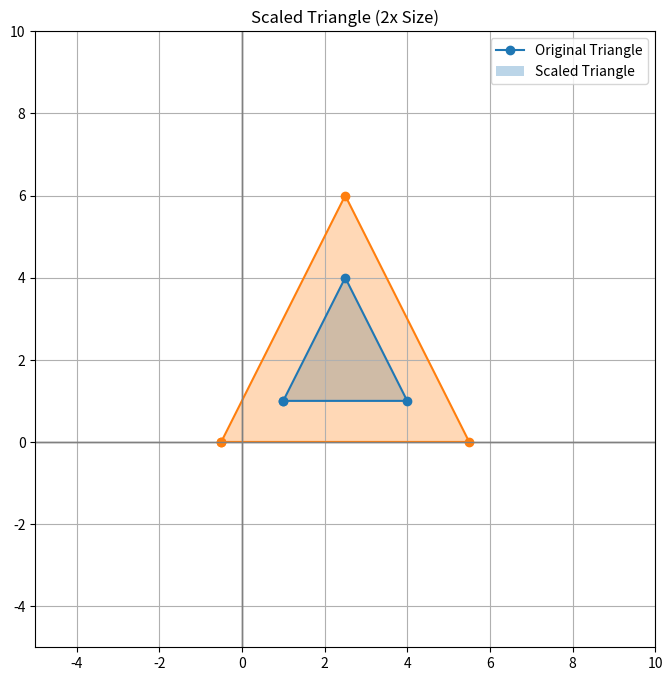

Generate this figure with matplotlib:
import numpy as np
import matplotlib.pyplot as plt

def scale_point(point, scale_factor, origin):
    """Scale a point relative to a given origin by a specific factor."""
    ox, oy = origin
    px, py = point

    # Scale the point
    qx = ox + scale_factor * (px - ox)
    qy = oy + scale_factor * (py - oy)
    
    return (qx, qy)

def scale_triangle(vertices, scale_factor, origin):
    """Scale a triangle around a specified point."""
    return [scale_point(vertex, scale_factor, origin) for vertex in vertices]

def plot_triangle(vertices, title):
    """Plot the triangle."""
    x_vals, y_vals = zip(*vertices)  # Unzip points into x and y coordinates
    x_vals += (x_vals[0],)  # Close the triangle
    y_vals += (y_vals[0],)  # Close the triangle
    plt.plot(x_vals, y_vals, marker='o')
    plt.fill(x_vals, y_vals, alpha=0.3)
    plt.title(title)
    plt.xlim(-5, 10)
    plt.ylim(-5, 10)
    plt.axhline(0, color='grey', lw=1)
    plt.axvline(0, color='grey', lw=1)
    plt.grid(True)

if __name__ == "__main__":
    # Define the original triangle vertices
    triangle_vertices = [(1, 1), (4, 1), (2.5, 4)]
    
    # Define the scaling factor and the origin point
    scaling_factor = 2  # Magnify to twice the size
    origin_point = (2.5, 2)  # Fixed point (could be the centroid or another point)

    # Scale the triangle
    scaled_vertices = scale_triangle(triangle_vertices, scaling_factor, origin_point)

    # Print the original and scaled coordinates
    print("Original Triangle Coordinates:")
    for vertex in triangle_vertices:
        print(vertex)

    print("\nScaled Triangle Coordinates:")
    for vertex in scaled_vertices:
        print(vertex)

    # Plot the original triangle
    plt.figure(figsize=(8, 8))
    plot_triangle(triangle_vertices, "Original Triangle")
    
    # Plot the scaled triangle
    plot_triangle(scaled_vertices, "Scaled Triangle (2x Size)")

    # Show both triangles in one figure
    plt.legend(['Original Triangle', 'Scaled Triangle'])
    plt.show()
